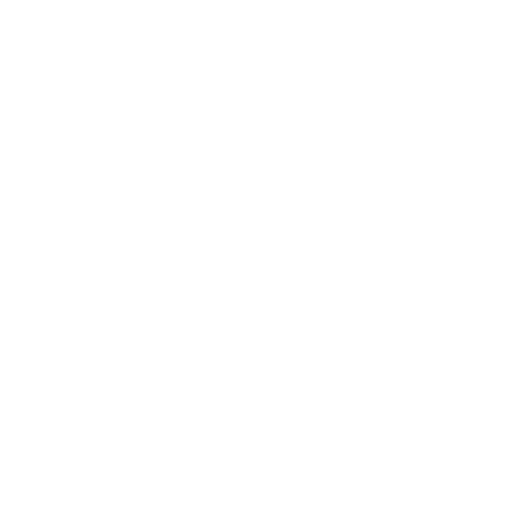
t = 0.00 s
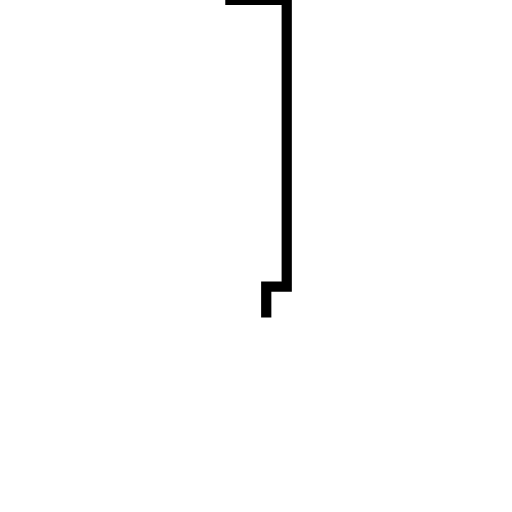
t = 1.17 s
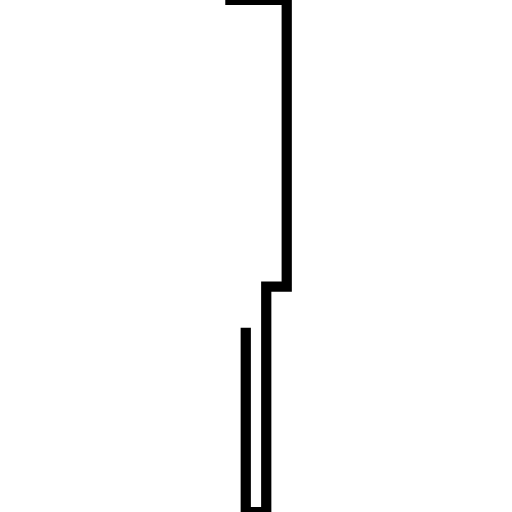
t = 2.34 s
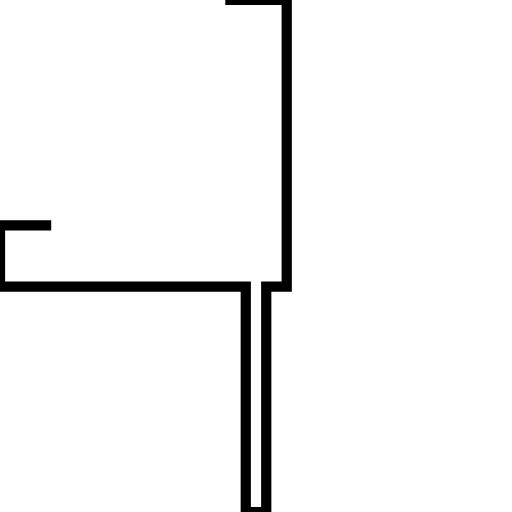
t = 3.51 s
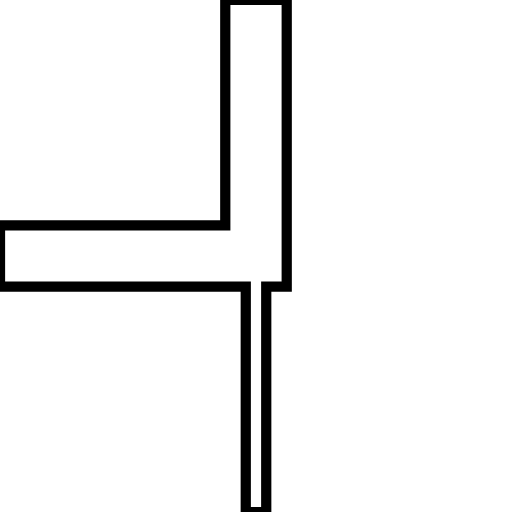
t = 4.68 s

The animated SVG that drew these frames (rendered in a browser with its animation timeline set to each time). Animation: 1 SMIL element (animate=1); one cycle of 4.68 s.

<?xml version='1.0' encoding='utf-8'?>
<svg viewBox="0.0 -6.0 50.0 50.0" version="1.1" xmlns="http://www.w3.org/2000/svg"><rect x="-1000" y="-1000" width="2000" height="2000" stroke="white" fill="white" /><g style="fill:none;stroke:#000000;stroke-width:1"><path d="M 22.0 -44.0 L 28.0 -44.0 L 28.0 -16.0 L 26.0 -16.0 L 26.0 6.0 L 24.0 6.0 L 24.0 -16.0 L 0.0 -16.0 L 0.0 -22.0 L 22.0 -22.0 Z" transform="translate(0.0 38.0)" stroke-dasharray="156.0" stroke-dashoffset="156.0"><animate attributeName="stroke-dashoffset" from="156.0" to="0" dur="4.68s" begin="0s" fill="freeze" /></path></g></svg>
